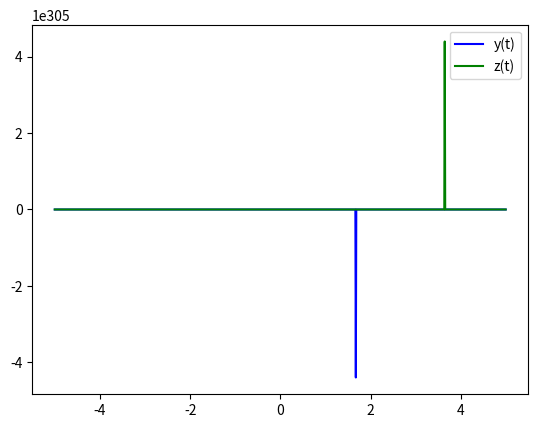

Here is the Python script that generated this plot:
import numpy as np
from scipy.integrate import odeint
import matplotlib.pyplot as plt

x = np.arange(-5, 5, 0.01)

def diff_func(z, x):
    y, z = z

    dy_dx = y**2 *z
    dz_dx = z/x - y * x**2

    return dy_dx, dz_dx

y_0 = 1
z_0 = -3

z0 = y_0, z_0

sol = odeint(diff_func, z0, x)

plt.plot(x, sol[:, 0], "b", label="y(t)")
plt.plot(x, sol[:, 1], "g", label="z(t)")
plt.legend()
plt.savefig("task1.png")
